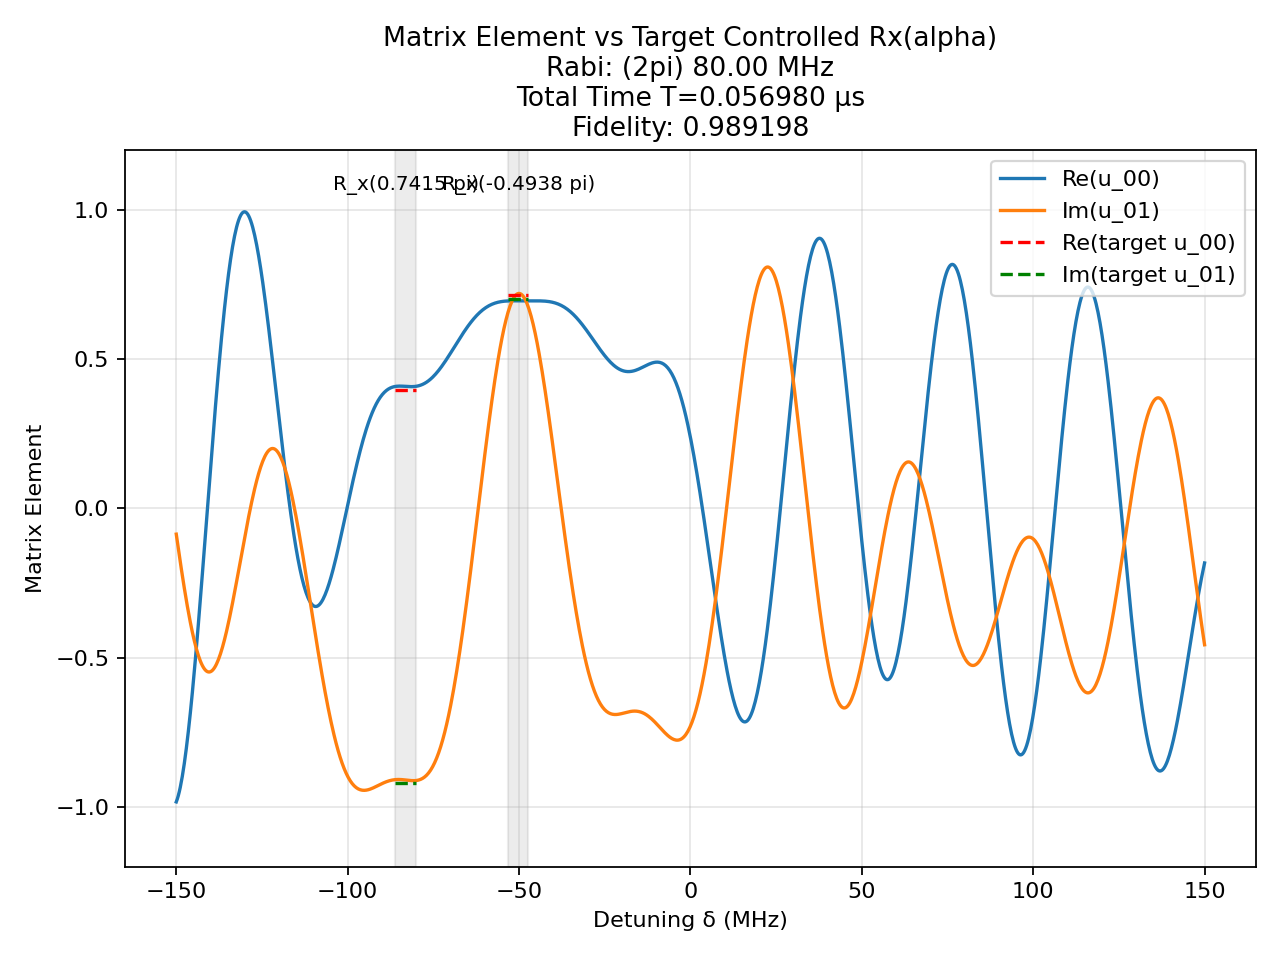

The table this chart was drawn from, first rows:
t (us), H_x (2pi MHz), H_z (2pi MHz)
0.001479, 80.0, 0.0
0.0008333, 0.0, 150.0
0.001887, 80.0, 0.0
0.0008333, 0.0, 150.0
0.0009356, 80.0, 0.0
0.0008333, 0.0, 150.0
5.529681497203546e-05, -80.0, 0.0
0.0008333, 0.0, 150.0
0.0001273, -80.0, 0.0
0.0008333, 0.0, 150.0
0.0009307, 80.0, 0.0
0.0008333, 0.0, 150.0
0.001962, 80.0, 0.0
0.0008333, 0.0, 150.0
0.0007825, 80.0, 0.0
0.0008333, 0.0, 150.0
0.001053, -80.0, 0.0
0.0008333, 0.0, 150.0
0.001438, -80.0, 0.0
0.0008333, 0.0, 150.0
0.0009244, -80.0, 0.0
0.0008333, 0.0, 150.0
0.001305, -80.0, 0.0
0.0008333, 0.0, 150.0
0.0008767, -80.0, 0.0
0.0008333, 0.0, 150.0
0.00117, 80.0, 0.0
0.0008333, 0.0, 150.0
0.001664, 80.0, 0.0
0.0008333, 0.0, 150.0
0.0005092, 80.0, 0.0
0.0008333, 0.0, 150.0
0.001533, -80.0, 0.0
0.0008333, 0.0, 150.0
0.001389, -80.0, 0.0
0.0008333, 0.0, 150.0
0.0001253, 80.0, 0.0
0.0008333, 0.0, 150.0
0.0005526, 80.0, 0.0
0.0008333, 0.0, 150.0
0.0001196, -80.0, 0.0
0.0008333, 0.0, 150.0
1.0197696878376832e-05, -80.0, 0.0
0.0008333, 0.0, 150.0
0.0007026, 80.0, 0.0
0.0008333, 0.0, 150.0
0.001341, 80.0, 0.0
0.0008333, 0.0, 150.0
0.001391, 80.0, 0.0
0.0008333, 0.0, 150.0
0.0001721, -80.0, 0.0
0.0008333, 0.0, 150.0
0.0008545, -80.0, 0.0
0.0008333, 0.0, 150.0
0.001558, -80.0, 0.0
0.0008333, 0.0, 150.0
0.001806, -80.0, 0.0
0.0008333, 0.0, 150.0
0.0004086, 80.0, 0.0
0.0008333, 0.0, 150.0
... 1 more rows
